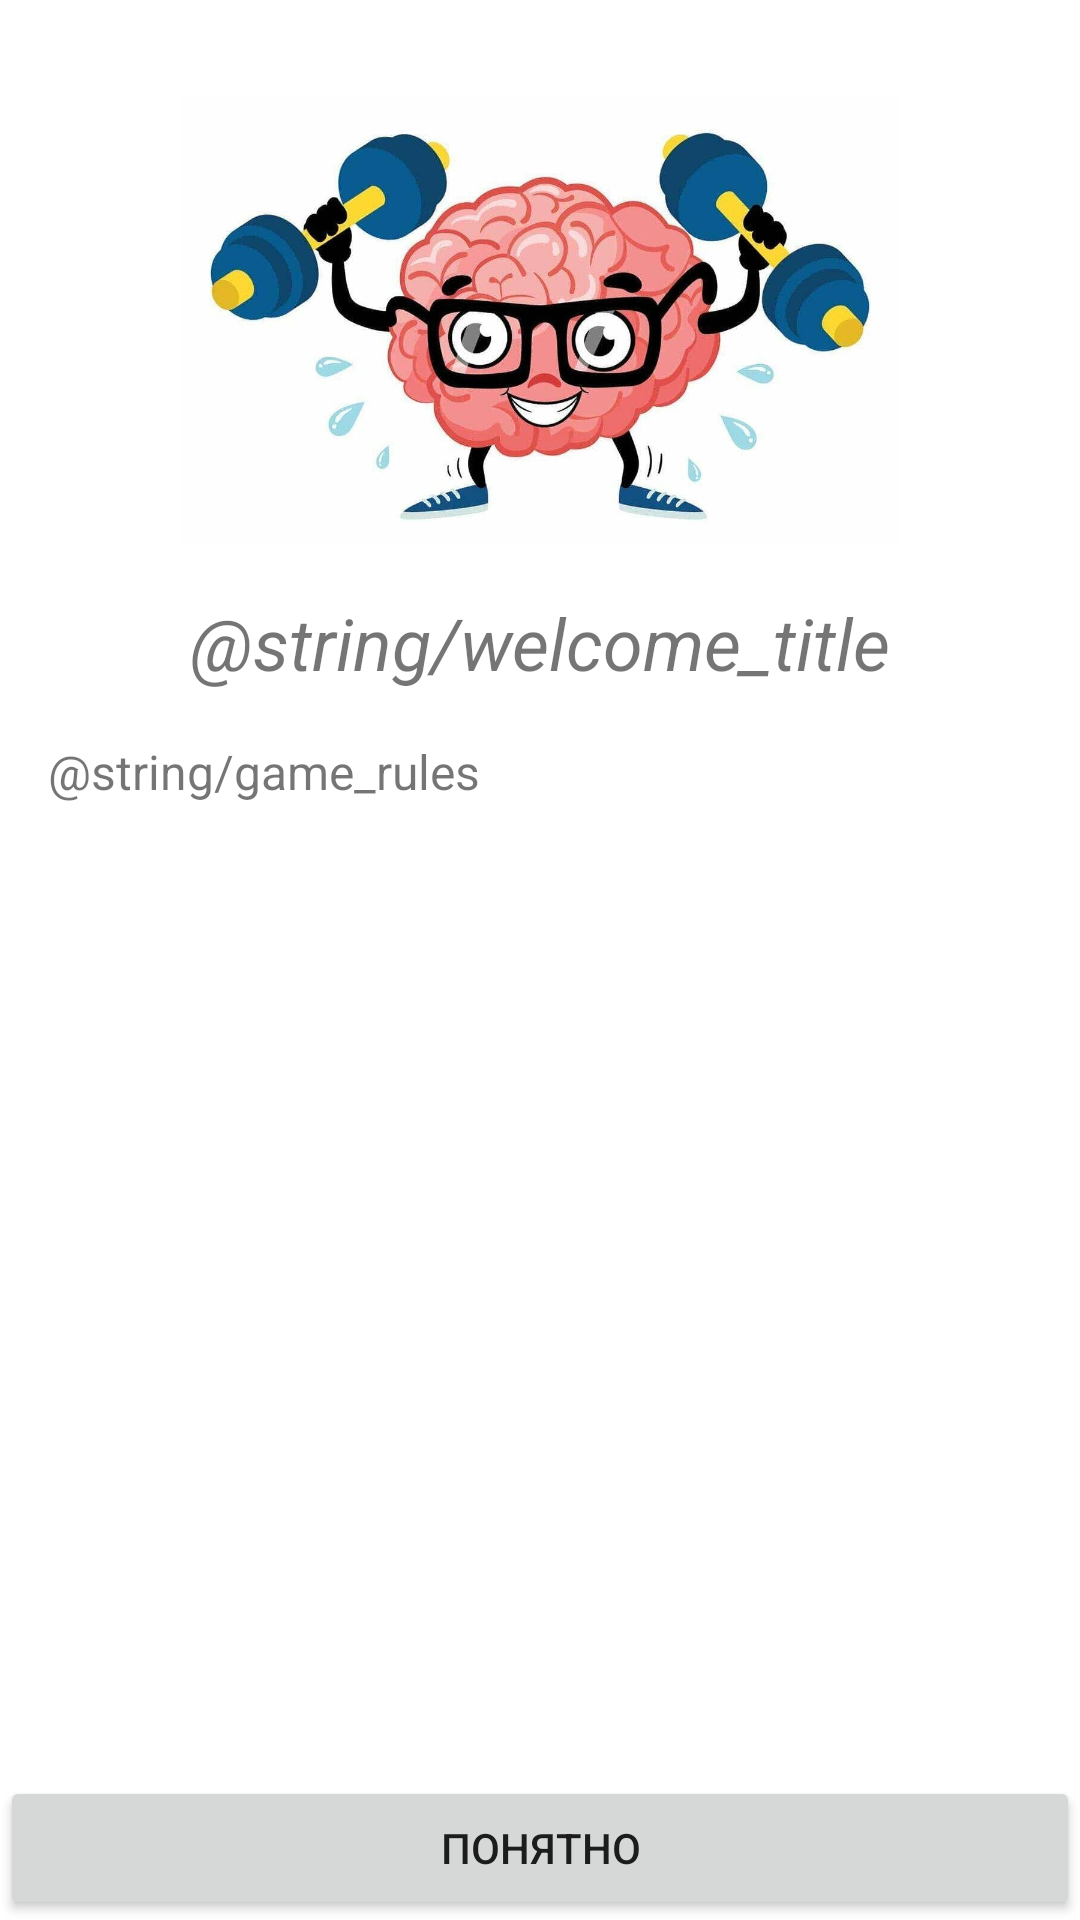

Android layout source for this screen:
<!-- AndroidManifest.xml: application theme Theme.JuniorMathematic -->
<!-- res/layout/fragment_welcome.xml -->
<?xml version="1.0" encoding="utf-8"?>
<layout>

    <ScrollView xmlns:android="http://schemas.android.com/apk/res/android"
        xmlns:app="http://schemas.android.com/apk/res-auto"
        xmlns:tools="http://schemas.android.com/tools"
        android:layout_width="match_parent"
        android:layout_height="match_parent"
        android:fillViewport="true">

        <androidx.constraintlayout.widget.ConstraintLayout
            android:layout_width="match_parent"
            android:layout_height="wrap_content"
            android:orientation="vertical">

            <ImageView
                android:id="@+id/iv_log"
                android:layout_width="wrap_content"
                android:layout_height="150dp"
                android:layout_gravity="center"
                android:layout_margin="32dp"
                android:src="@drawable/brain_picture"
                app:layout_constraintEnd_toEndOf="parent"
                app:layout_constraintStart_toStartOf="parent"
                app:layout_constraintTop_toTopOf="parent" />

            <TextView
                android:id="@+id/tv_title_rules"
                android:layout_width="match_parent"
                android:layout_height="wrap_content"
                android:layout_margin="16dp"
                android:gravity="center_horizontal"
                android:text="@string/welcome_title"
                android:textSize="24sp"
                android:textStyle="italic"
                app:layout_constraintTop_toBottomOf="@id/iv_log"
                tools:layout_editor_absoluteX="16dp" />

            <TextView
                android:layout_width="match_parent"
                android:layout_height="wrap_content"
                android:layout_margin="16dp"
                android:text="@string/game_rules"
                android:textSize="16sp"
                app:layout_constraintTop_toBottomOf="@id/tv_title_rules" />

            <Button
                android:id="@+id/button_understand"
                android:layout_width="match_parent"
                android:layout_height="wrap_content"
                android:text="Понятно"
                app:layout_constraintBottom_toBottomOf="parent" />
        </androidx.constraintlayout.widget.ConstraintLayout>
    </ScrollView>
</layout>
<!-- resources referenced by this layout -->
<resources>
  <!-- drawable brain_picture: jpg bitmap (drawable, 96366 bytes) -->
  <style name="Theme.JuniorMathematic" parent="Theme.MaterialComponents.DayNight.NoActionBar">
          
          <item name="colorPrimary">@color/purple_500</item>
          <item name="colorPrimaryVariant">@color/purple_700</item>
          <item name="colorOnPrimary">@color/white</item>
          
          <item name="colorSecondary">@color/teal_200</item>
          <item name="colorSecondaryVariant">@color/teal_700</item>
          <item name="colorOnSecondary">@color/black</item>
          
          <item name="android:statusBarColor">?attr/colorPrimaryVariant</item>
          
      </style>
  <!-- not gathered from this repository: default colours our renderer supplied (Android Studio template values) -->
  <color name="purple_500">#FF6200EE</color>
  <color name="purple_700">#FF3700B3</color>
  <color name="teal_200">#FF03DAC5</color>
  <color name="teal_700">#FF018786</color>
  <color name="black">#FF000000</color>
  <color name="white">#FFFFFFFF</color>
</resources>
